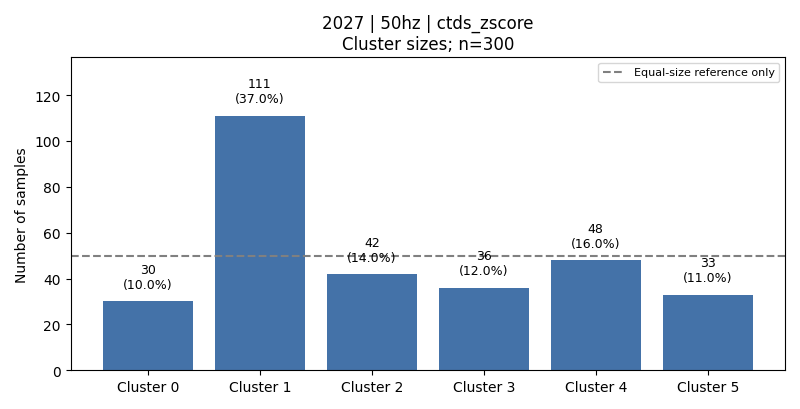

The file beside this chart, header and first rows:
cluster, count, fraction, dominant_activity, dominant_activity_fraction
0, 30, 0.1, 1, 0.8333
1, 111, 0.37, 4, 0.3874
2, 42, 0.14, 2, 0.4762
3, 36, 0.12, 6, 0.5833
4, 48, 0.16, 2, 0.5208
5, 33, 0.11, 3, 0.9091
